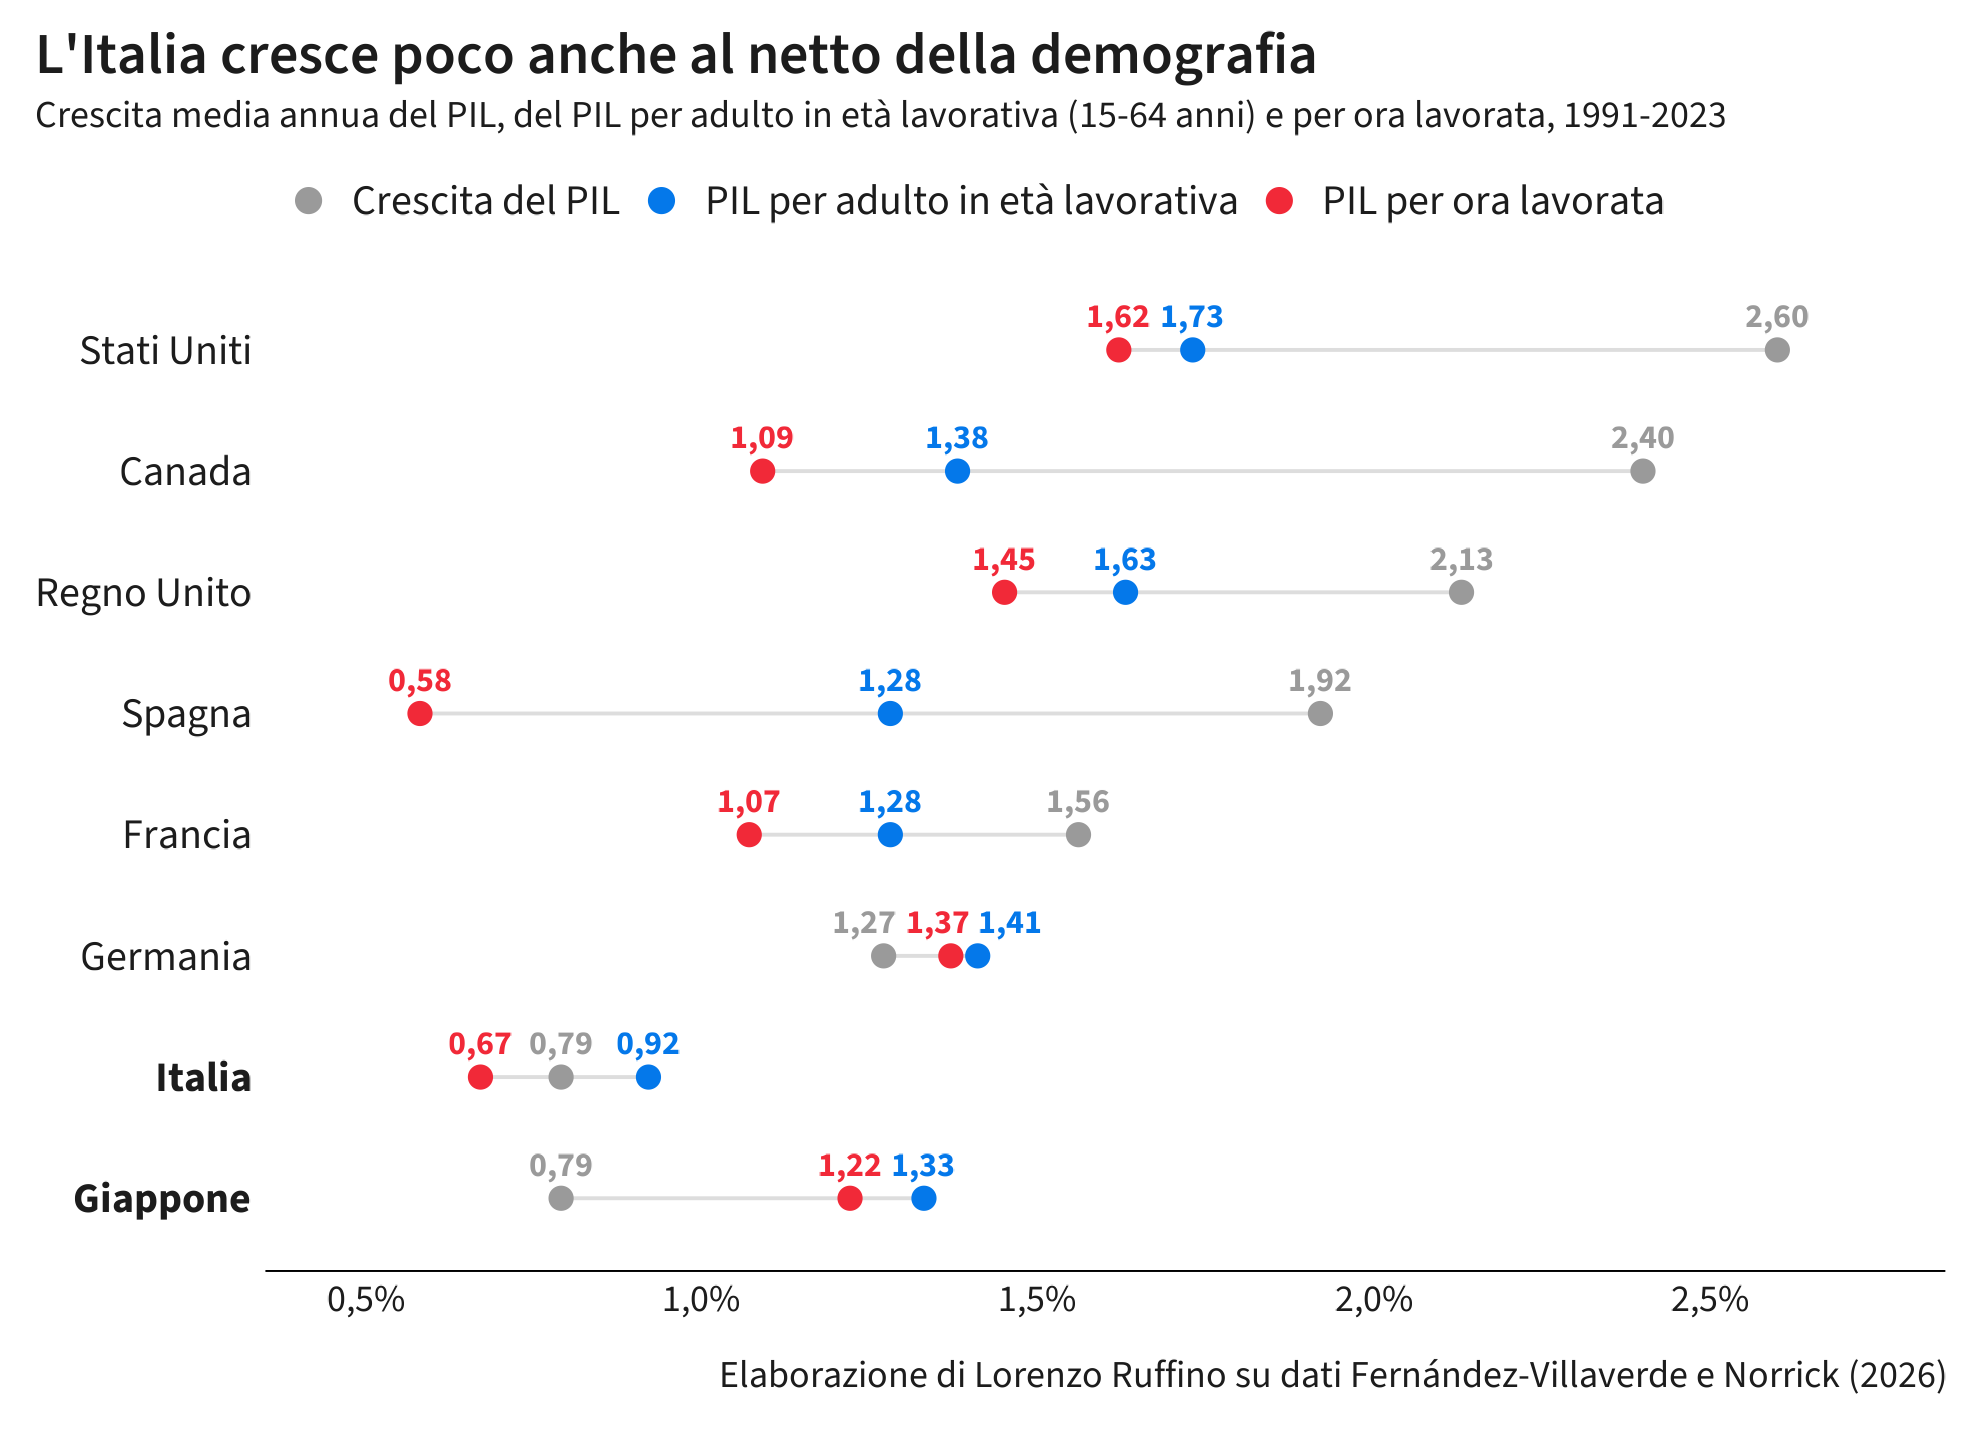

Values plotted in this chart, from the file beside it:
paese, pil, adulto, ora
Canada, 2.4, 1.38, 1.09
Francia, 1.56, 1.28, 1.07
Germania, 1.27, 1.41, 1.37
Italia, 0.79, 0.92, 0.67
Giappone, 0.79, 1.33, 1.22
Spagna, 1.92, 1.28, 0.58
Regno Unito, 2.13, 1.63, 1.45
Stati Uniti, 2.6, 1.73, 1.62
